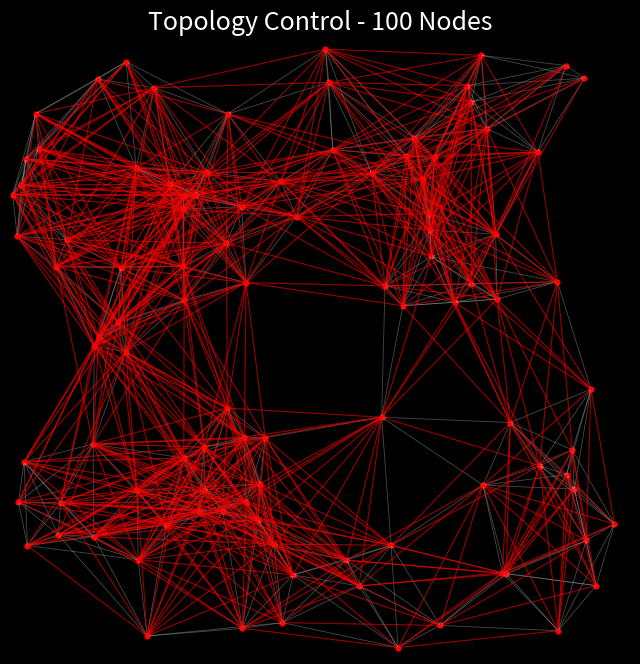

Generate this figure with matplotlib:
import matplotlib.pyplot as plt
from matplotlib.animation import FuncAnimation

nodes_x = [1.10523, 3.02408, 4.0022, 1.90298, 1.40126, 0.936155, 0.021363, 2.57103, 4.6852, 0.389264, 4.25642, 3.80108, 0.127567, 0.676138, 1.16199, 3.07337, 1.49678, 3.71944, 0.113834, 3.39869, 3.5847, 1.90405, 0.895413, 2.71264, 1.75756, 4.03409, 2.31193, 1.39531, 4.63164, 4.41404, 3.9288, 2.91604, 4.87426, 0.0573748, 0.934019, 2.60231, 3.12937, 1.01733, 2.12745, 4.5349, 0.0682089, 3.84426, 1.03366, 1.56667, 1.56575, 3.16797, 0.140233, 3.46843, 2.00049, 1.40431, 3.26075, 3.19712, 0.680868, 1.58757, 1.02359, 1.29063, 1.39607, 3.32728, 4.48531, 3.38832, 0.0915555, 1.89016, 1.86789, 0.87405, 0.669881, 0.40788, 3.42341, 4.6469, 3.91659, 0.207678, 4.42122, 2.01483, 4.55092, 4.27122, 1.26164, 1.71514, 1.40156, 3.81466, 0.714591, 2.05802, 0.707572, 2.99707, 2.28248, 2.19703, 2.54433, 1.75237, 3.68831, 1.52272, 0.373241, 1.74566, 4.48912, 2.18299, 3.7196, 0.455794, 2.81457, 4.72671, 3.97061, 3.38221, 0.229957, 1.87429]
nodes_y = [0.146489, 2.98822, 0.651112, 1.23768, 1.59017, 4.80758, 3.72753, 4.63958, 2.14927, 0.966979, 4.07453, 4.85961, 4.01929, 0.951415, 4.59578, 0.88229, 3.72707, 4.48119, 1.5598, 3.22672, 2.85424, 3.01462, 3.13517, 0.761437, 4.38383, 1.87872, 3.55083, 3.14692, 4.67406, 3.02164, 2.88064, 3.90164, 1.05502, 3.39228, 2.4543, 4.09345, 0.0520341, 3.94421, 0.892209, 1.65609, 1.2331, 4.26435, 0.765099, 1.33061, 1.68096, 2.82678, 0.880154, 0.231635, 1.09165, 2.8721, 4.19065, 4.03912, 2.49687, 3.91095, 1.33076, 3.8139, 3.61141, 3.85266, 4.77645, 3.4402, 3.80581, 1.76016, 3.63002, 2.69143, 1.70431, 1.22761, 4.03073, 0.921506, 3.40739, 4.38566, 0.189367, 1.38157, 1.33915, 1.52867, 1.04953, 1.16138, 3.72066, 1.37043, 2.57134, 1.75542, 4.66674, 1.92206, 0.642415, 0.254524, 4.9089, 1.99545, 4.61318, 1.1623, 3.14356, 3.33369, 1.45604, 3.83648, 3.00409, 3.36344, 0.552385, 0.554979, 0.658589, 3.57463, 4.10062, 0.208441]

edges_to_remove = [
    (0, 3),
    (0, 4),
    (0, 38),
    (0, 43),
    (0, 46),
    (0, 48),
    (0, 54),
    (0, 65),
    (0, 75),
    (0, 82),
    (0, 87),
    (1, 21),
    (1, 26),
    (1, 29),
    (1, 30),
    (1, 31),
    (1, 35),
    (1, 50),
    (1, 51),
    (1, 57),
    (1, 62),
    (1, 66),
    (1, 68),
    (1, 89),
    (1, 91),
    (2, 15),
    (2, 23),
    (2, 25),
    (2, 32),
    (2, 36),
    (2, 39),
    (2, 72),
    (2, 73),
    (2, 90),
    (2, 94),
    (3, 4),
    (3, 13),
    (3, 15),
    (3, 23),
    (3, 42),
    (3, 44),
    (3, 54),
    (3, 64),
    (3, 65),
    (3, 74),
    (3, 81),
    (3, 82),
    (3, 83),
    (3, 85),
    (3, 94),
    (3, 99),
    (4, 9),
    (4, 13),
    (4, 18),
    (4, 34),
    (4, 38),
    (4, 40),
    (4, 42),
    (4, 46),
    (4, 48),
    (4, 49),
    (4, 52),
    (4, 63),
    (4, 65),
    (4, 71),
    (4, 78),
    (4, 79),
    (4, 82),
    (4, 99),
    (5, 6),
    (5, 12),
    (5, 16),
    (5, 53),
    (5, 55),
    (5, 56),
    (5, 60),
    (5, 76),
    (6, 14),
    (6, 16),
    (6, 22),
    (6, 27),
    (6, 37),
    (6, 52),
    (6, 55),
    (6, 56),
    (6, 63),
    (6, 76),
    (6, 78),
    (6, 80),
    (7, 11),
    (7, 14),
    (7, 16),
    (7, 17),
    (7, 26),
    (7, 41),
    (7, 53),
    (7, 57),
    (7, 59),
    (7, 62),
    (7, 66),
    (7, 76),
    (7, 86),
    (7, 91),
    (7, 97),
    (8, 20),
    (8, 30),
    (8, 32),
    (8, 67),
    (8, 68),
    (8, 77),
    (8, 92),
    (9, 43),
    (9, 44),
    (9, 54),
    (9, 64),
    (9, 74),
    (9, 75),
    (9, 87),
    (10, 11),
    (10, 19),
    (10, 20),
    (10, 29),
    (10, 30),
    (10, 31),
    (10, 50),
    (10, 51),
    (10, 57),
    (10, 59),
    (10, 66),
    (10, 92),
    (10, 97),
    (11, 31),
    (11, 35),
    (11, 51),
    (11, 57),
    (11, 59),
    (11, 66),
    (11, 68),
    (11, 84),
    (11, 97),
    (12, 14),
    (12, 16),
    (12, 22),
    (12, 37),
    (12, 53),
    (12, 55),
    (12, 56),
    (12, 76),
    (12, 88),
    (13, 38),
    (13, 43),
    (13, 44),
    (13, 48),
    (13, 61),
    (13, 71),
    (13, 75),
    (13, 85),
    (13, 87),
    (13, 99),
    (14, 16),
    (14, 22),
    (14, 27),
    (14, 56),
    (14, 60),
    (14, 62),
    (14, 69),
    (14, 76),
    (14, 84),
    (14, 89),
    (14, 91),
    (14, 93),
    (14, 98),
    (15, 25),
    (15, 38),
    (15, 48),
    (15, 61),
    (15, 71),
    (15, 73),
    (15, 75),
    (15, 79),
    (15, 83),
    (15, 96),
    (15, 99),
    (16, 21),
    (16, 22),
    (16, 26),
    (16, 27),
    (16, 31),
    (16, 33),
    (16, 34),
    (16, 35),
    (16, 49),
    (16, 52),
    (16, 60),
    (16, 63),
    (16, 69),
    (16, 78),
    (16, 80),
    (16, 88),
    (16, 91),
    (16, 93),
    (16, 98),
    (17, 19),
    (17, 31),
    (17, 35),
    (17, 51),
    (17, 57),
    (17, 59),
    (17, 68),
    (17, 84),
    (17, 92),
    (17, 97),
    (18, 34),
    (18, 42),
    (18, 43),
    (18, 44),
    (18, 52),
    (18, 54),
    (18, 63),
    (18, 74),
    (18, 78),
    (18, 87),
    (19, 25),
    (19, 26),
    (19, 31),
    (19, 35),
    (19, 41),
    (19, 50),
    (19, 51),
    (19, 57),
    (19, 66),
    (19, 81),
    (19, 86),
    (19, 91),
    (20, 25),
    (20, 26),
    (20, 31),
    (20, 41),
    (20, 50),
    (20, 51),
    (20, 57),
    (20, 66),
    (20, 68),
    (20, 73),
    (20, 81),
    (20, 97),
    (21, 22),
    (21, 24),
    (21, 31),
    (21, 34),
    (21, 35),
    (21, 37),
    (21, 44),
    (21, 45),
    (21, 52),
    (21, 53),
    (21, 55),
    (21, 61),
    (21, 63),
    (21, 76),
    (21, 78),
    (21, 79),
    (21, 85),
    (21, 91),
    (21, 93),
    (22, 26),
    (22, 33),
    (22, 37),
    (22, 53),
    (22, 55),
    (22, 56),
    (22, 60),
    (22, 62),
    (22, 64),
    (22, 69),
    (22, 76),
    (22, 85),
    (22, 89),
    (22, 91),
    (22, 98),
    (23, 43),
    (23, 44),
    (23, 61),
    (23, 71),
    (23, 74),
    (23, 75),
    (23, 77),
    (23, 79),
    (23, 81),
    (23, 87),
    (23, 96),
    (23, 99),
    (24, 26),
    (24, 27),
    (24, 31),
    (24, 35),
    (24, 37),
    (24, 51),
    (24, 56),
    (24, 62),
    (24, 80),
    (24, 89),
    (25, 29),
    (25, 30),
    (25, 32),
    (25, 45),
    (25, 67),
    (25, 92),
    (25, 95),
    (25, 96),
    (26, 27),
    (26, 37),
    (26, 45),
    (26, 49),
    (26, 50),
    (26, 51),
    (26, 53),
    (26, 55),
    (26, 56),
    (26, 57),
    (26, 59),
    (26, 66),
    (26, 76),
    (26, 84),
    (26, 97),
    (27, 33),
    (27, 34),
    (27, 37),
    (27, 44),
    (27, 52),
    (27, 53),
    (27, 55),
    (27, 60),
    (27, 61),
    (27, 62),
    (27, 63),
    (27, 78),
    (27, 85),
    (27, 88),
    (27, 91),
    (27, 93),
    (28, 50),
    (28, 66),
    (28, 68),
    (29, 39),
    (29, 41),
    (29, 45),
    (29, 57),
    (29, 59),
    (29, 66),
    (29, 73),
    (29, 97),
    (30, 31),
    (30, 39),
    (30, 41),
    (30, 50),
    (30, 51),
    (30, 57),
    (30, 59),
    (30, 66),
    (30, 73),
    (30, 81),
    (30, 97),
    (31, 41),
    (31, 45),
    (31, 53),
    (31, 59),
    (31, 62),
    (31, 68),
    (31, 86),
    (31, 89),
    (31, 91),
    (31, 92),
    (32, 77),
    (32, 96),
    (33, 34),
    (33, 37),
    (33, 49),
    (33, 52),
    (33, 55),
    (33, 56),
    (33, 63),
    (33, 69),
    (33, 76),
    (33, 78),
    (33, 80),
    (34, 37),
    (34, 40),
    (34, 43),
    (34, 44),
    (34, 54),
    (34, 55),
    (34, 56),
    (34, 61),
    (34, 65),
    (34, 74),
    (34, 76),
    (34, 79),
    (34, 85),
    (34, 87),
    (34, 88),
    (34, 89),
    (34, 93),
    (35, 41),
    (35, 45),
    (35, 53),
    (35, 55),
    (35, 56),
    (35, 57),
    (35, 59),
    (35, 62),
    (35, 66),
    (35, 68),
    (35, 76),
    (35, 86),
    (35, 89),
    (35, 97),
    (36, 38),
    (36, 70),
    (36, 77),
    (36, 96),
    (36, 99),
    (37, 49),
    (37, 52),
    (37, 60),
    (37, 62),
    (37, 63),
    (37, 69),
    (37, 78),
    (37, 88),
    (37, 89),
    (37, 91),
    (37, 93),
    (37, 98),
    (38, 42),
    (38, 43),
    (38, 44),
    (38, 47),
    (38, 54),
    (38, 61),
    (38, 74),
    (38, 79),
    (38, 81),
    (38, 85),
    (38, 87),
    (38, 94),
    (39, 67),
    (39, 70),
    (39, 77),
    (39, 95),
    (39, 96),
    (40, 42),
    (40, 52),
    (40, 54),
    (40, 74),
    (40, 78),
    (40, 87),
    (41, 51),
    (41, 57),
    (41, 59),
    (41, 68),
    (41, 84),
    (41, 92),
    (41, 97),
    (42, 43),
    (42, 44),
    (42, 48),
    (42, 61),
    (42, 64),
    (42, 65),
    (42, 71),
    (42, 75),
    (42, 79),
    (42, 82),
    (42, 83),
    (42, 85),
    (42, 99),
    (43, 46),
    (43, 52),
    (43, 61),
    (43, 64),
    (43, 65),
    (43, 82),
    (43, 83),
    (43, 94),
    (43, 99),
    (44, 48),
    (44, 49),
    (44, 52),
    (44, 54),
    (44, 63),
    (44, 64),
    (44, 65),
    (44, 71),
    (44, 74),
    (44, 75),
    (44, 78),
    (44, 81),
    (44, 82),
    (45, 50),
    (45, 51),
    (45, 57),
    (45, 66),
    (45, 68),
    (45, 91),
    (45, 97),
    (46, 54),
    (46, 64),
    (46, 74),
    (46, 87),
    (47, 67),
    (47, 77),
    (47, 82),
    (47, 83),
    (47, 95),
    (48, 54),
    (48, 61),
    (48, 64),
    (48, 74),
    (48, 79),
    (48, 81),
    (48, 85),
    (48, 94),
    (49, 52),
    (49, 53),
    (49, 55),
    (49, 56),
    (49, 61),
    (49, 62),
    (49, 64),
    (49, 76),
    (49, 79),
    (49, 85),
    (49, 88),
    (49, 91),
    (49, 93),
    (50, 58),
    (50, 59),
    (50, 68),
    (50, 91),
    (50, 92),
    (50, 97),
    (51, 58),
    (51, 59),
    (51, 62),
    (51, 68),
    (51, 91),
    (51, 92),
    (52, 54),
    (52, 55),
    (52, 56),
    (52, 60),
    (52, 61),
    (52, 65),
    (52, 76),
    (52, 85),
    (52, 89),
    (52, 93),
    (53, 60),
    (53, 63),
    (53, 69),
    (53, 80),
    (53, 84),
    (53, 88),
    (53, 89),
    (53, 93),
    (53, 98),
    (54, 61),
    (54, 63),
    (54, 65),
    (54, 71),
    (54, 75),
    (54, 78),
    (54, 79),
    (54, 82),
    (54, 85),
    (54, 99),
    (55, 60),
    (55, 63),
    (55, 69),
    (55, 78),
    (55, 80),
    (55, 88),
    (55, 89),
    (55, 91),
    (55, 93),
    (55, 98),
    (56, 60),
    (56, 63),
    (56, 69),
    (56, 78),
    (56, 80),
    (56, 88),
    (56, 91),
    (56, 93),
    (56, 98),
    (57, 58),
    (57, 62),
    (57, 68),
    (57, 84),
    (57, 86),
    (57, 91),
    (57, 92),
    (58, 66),
    (58, 68),
    (59, 66),
    (59, 86),
    (59, 91),
    (60, 63),
    (60, 76),
    (60, 78),
    (60, 80),
    (60, 88),
    (61, 63),
    (61, 64),
    (61, 74),
    (61, 75),
    (61, 78),
    (61, 81),
    (61, 82),
    (61, 87),
    (62, 63),
    (62, 84),
    (62, 93),
    (63, 64),
    (63, 76),
    (63, 85),
    (63, 89),
    (63, 93),
    (64, 71),
    (64, 74),
    (64, 75),
    (64, 78),
    (64, 79),
    (64, 85),
    (64, 87),
    (64, 88),
    (65, 74),
    (65, 75),
    (65, 78),
    (65, 87),
    (66, 68),
    (66, 84),
    (66, 91),
    (66, 92),
    (67, 77),
    (68, 86),
    (69, 76),
    (69, 88),
    (69, 93),
    (70, 72),
    (70, 73),
    (70, 77),
    (70, 90),
    (71, 74),
    (71, 81),
    (71, 82),
    (71, 83),
    (71, 87),
    (71, 94),
    (71, 99),
    (72, 96),
    (73, 81),
    (73, 95),
    (73, 96),
    (74, 79),
    (74, 82),
    (74, 83),
    (74, 85),
    (74, 99),
    (75, 79),
    (75, 81),
    (75, 82),
    (75, 83),
    (75, 85),
    (75, 94),
    (76, 78),
    (76, 80),
    (76, 88),
    (76, 91),
    (76, 93),
    (76, 98),
    (77, 94),
    (77, 95),
    (78, 85),
    (78, 89),
    (78, 93),
    (79, 82),
    (79, 87),
    (79, 94),
    (80, 93),
    (81, 82),
    (81, 85),
    (81, 92),
    (81, 94),
    (82, 85),
    (82, 87),
    (83, 87),
    (84, 86),
    (84, 91),
    (85, 87),
    (85, 89),
    (86, 97),
    (87, 94),
    (87, 99),
    (88, 89),
    (88, 98),
    (89, 93),
    (90, 95),
    (90, 96),
    (91, 97),
    (92, 97),
    (93, 98),
    (94, 96),
    (94, 99),
]

edges_to_add = [
]

edges_staying = [
    (0, 9),
    (0, 13),
    (0, 42),
    (0, 74),
    (0, 83),
    (0, 99),
    (1, 19),
    (1, 20),
    (1, 45),
    (1, 59),
    (1, 81),
    (1, 92),
    (1, 97),
    (2, 47),
    (2, 67),
    (2, 70),
    (2, 77),
    (2, 95),
    (2, 96),
    (3, 38),
    (3, 43),
    (3, 48),
    (3, 61),
    (3, 71),
    (3, 75),
    (3, 79),
    (3, 87),
    (4, 43),
    (4, 44),
    (4, 54),
    (4, 61),
    (4, 64),
    (4, 74),
    (4, 75),
    (4, 85),
    (4, 87),
    (5, 14),
    (5, 24),
    (5, 37),
    (5, 69),
    (5, 80),
    (5, 98),
    (6, 12),
    (6, 33),
    (6, 60),
    (6, 69),
    (6, 88),
    (6, 93),
    (6, 98),
    (7, 24),
    (7, 31),
    (7, 35),
    (7, 50),
    (7, 51),
    (7, 84),
    (8, 25),
    (8, 29),
    (8, 39),
    (8, 72),
    (8, 73),
    (8, 90),
    (9, 13),
    (9, 18),
    (9, 40),
    (9, 42),
    (9, 46),
    (9, 65),
    (10, 17),
    (10, 28),
    (10, 41),
    (10, 58),
    (10, 68),
    (10, 86),
    (11, 17),
    (11, 28),
    (11, 41),
    (11, 50),
    (11, 58),
    (11, 86),
    (12, 33),
    (12, 60),
    (12, 69),
    (12, 80),
    (12, 93),
    (12, 98),
    (13, 18),
    (13, 40),
    (13, 42),
    (13, 46),
    (13, 54),
    (13, 64),
    (13, 65),
    (13, 74),
    (14, 24),
    (14, 37),
    (14, 53),
    (14, 55),
    (14, 80),
    (15, 23),
    (15, 36),
    (15, 47),
    (15, 77),
    (15, 81),
    (15, 82),
    (15, 94),
    (16, 24),
    (16, 37),
    (16, 53),
    (16, 55),
    (16, 56),
    (16, 62),
    (16, 76),
    (16, 89),
    (17, 28),
    (17, 41),
    (17, 50),
    (17, 58),
    (17, 66),
    (17, 86),
    (18, 40),
    (18, 46),
    (18, 64),
    (18, 65),
    (19, 20),
    (19, 29),
    (19, 30),
    (19, 45),
    (19, 59),
    (19, 68),
    (19, 92),
    (19, 97),
    (20, 29),
    (20, 30),
    (20, 45),
    (20, 59),
    (20, 92),
    (21, 26),
    (21, 27),
    (21, 49),
    (21, 56),
    (21, 62),
    (21, 89),
    (22, 27),
    (22, 34),
    (22, 49),
    (22, 52),
    (22, 63),
    (22, 78),
    (22, 88),
    (22, 93),
    (23, 36),
    (23, 38),
    (23, 47),
    (23, 48),
    (23, 82),
    (23, 83),
    (23, 94),
    (24, 53),
    (24, 55),
    (24, 76),
    (24, 84),
    (24, 91),
    (25, 39),
    (25, 72),
    (25, 73),
    (25, 77),
    (25, 81),
    (25, 90),
    (26, 31),
    (26, 35),
    (26, 62),
    (26, 89),
    (26, 91),
    (27, 49),
    (27, 56),
    (27, 76),
    (27, 89),
    (28, 41),
    (28, 58),
    (28, 86),
    (29, 30),
    (29, 68),
    (29, 92),
    (30, 45),
    (30, 68),
    (30, 92),
    (31, 35),
    (31, 50),
    (31, 51),
    (31, 57),
    (31, 66),
    (31, 84),
    (31, 97),
    (32, 39),
    (32, 67),
    (32, 70),
    (32, 72),
    (32, 73),
    (32, 90),
    (32, 95),
    (33, 60),
    (33, 88),
    (33, 93),
    (33, 98),
    (34, 49),
    (34, 52),
    (34, 63),
    (34, 64),
    (34, 78),
    (35, 50),
    (35, 51),
    (35, 84),
    (35, 91),
    (36, 47),
    (36, 82),
    (36, 83),
    (36, 94),
    (37, 53),
    (37, 55),
    (37, 56),
    (37, 76),
    (37, 80),
    (38, 48),
    (38, 71),
    (38, 75),
    (38, 82),
    (38, 83),
    (38, 99),
    (39, 72),
    (39, 73),
    (39, 90),
    (40, 46),
    (40, 64),
    (40, 65),
    (41, 50),
    (41, 58),
    (41, 66),
    (41, 86),
    (42, 46),
    (42, 54),
    (42, 74),
    (42, 87),
    (43, 44),
    (43, 48),
    (43, 54),
    (43, 71),
    (43, 74),
    (43, 75),
    (43, 79),
    (43, 85),
    (43, 87),
    (44, 61),
    (44, 79),
    (44, 85),
    (44, 87),
    (45, 59),
    (45, 81),
    (45, 92),
    (46, 65),
    (47, 70),
    (47, 94),
    (47, 96),
    (48, 71),
    (48, 75),
    (48, 82),
    (48, 83),
    (48, 87),
    (48, 99),
    (49, 63),
    (49, 78),
    (49, 89),
    (50, 51),
    (50, 57),
    (50, 66),
    (50, 84),
    (50, 86),
    (51, 57),
    (51, 66),
    (51, 84),
    (51, 86),
    (51, 97),
    (52, 63),
    (52, 64),
    (52, 78),
    (52, 88),
    (53, 55),
    (53, 56),
    (53, 62),
    (53, 76),
    (53, 91),
    (54, 64),
    (54, 74),
    (54, 87),
    (55, 56),
    (55, 62),
    (55, 76),
    (56, 62),
    (56, 76),
    (56, 89),
    (57, 59),
    (57, 66),
    (57, 97),
    (58, 86),
    (59, 68),
    (59, 92),
    (59, 97),
    (60, 69),
    (60, 93),
    (60, 98),
    (61, 71),
    (61, 79),
    (61, 85),
    (62, 76),
    (62, 89),
    (62, 91),
    (63, 78),
    (63, 88),
    (64, 65),
    (66, 86),
    (66, 97),
    (67, 70),
    (67, 72),
    (67, 73),
    (67, 90),
    (67, 95),
    (67, 96),
    (68, 92),
    (68, 97),
    (69, 80),
    (69, 98),
    (70, 95),
    (70, 96),
    (71, 75),
    (71, 79),
    (71, 85),
    (72, 73),
    (72, 77),
    (72, 90),
    (72, 95),
    (73, 77),
    (73, 90),
    (74, 75),
    (74, 87),
    (75, 87),
    (75, 99),
    (76, 89),
    (77, 81),
    (77, 90),
    (77, 96),
    (78, 88),
    (79, 81),
    (79, 85),
    (80, 98),
    (82, 83),
    (82, 94),
    (82, 99),
    (83, 94),
    (83, 99),
    (88, 93),
    (89, 91),
    (95, 96),
]

fig, ax = plt.subplots(figsize=(8,8))
plt.style.use('dark_background')
ax.set_xlim(0, 5)
ax.set_ylim(0, 5)
ax.set_facecolor('black')
fig.patch.set_facecolor('#0a0a0a')
ax.axis('off')
ax.set_title("Topology Control - 100 Nodes", color='white', fontsize=18)

ax. scatter(nodes_x, nodes_y, c='red', s=12)

for i, j in edges_staying:
    ax.plot([nodes_x[i],nodes_x[j]],[nodes_y[i],nodes_y[j]], color='#cfcfcf', alpha=0.35, linewidth=0.6)

removing_lines = {}
adding_lines = []
for i, j in edges_to_remove:
    line, = ax. plot([nodes_x[i],nodes_x[j]],[nodes_y[i],nodes_y[j]], color='red', alpha=0.6, linewidth=0.8)
    removing_lines[(i,j)] = line

def init():
    return list(removing_lines. values()) + adding_lines

def animate(frame):
    remove_count = len(edges_to_remove)
    add_count = len(edges_to_add)
    if frame < remove_count:
        edge = edges_to_remove[frame]
        if edge in removing_lines:
            removing_lines[edge].remove()
            del removing_lines[edge]
    elif frame < remove_count + add_count:
        i, j = edges_to_add[frame - remove_count]
        line, = ax.plot([nodes_x[i],nodes_x[j]], [nodes_y[i],nodes_y[j]], color='#00ff00', alpha=0.6, linewidth=0.8)
        adding_lines.append(line)
    elif frame == remove_count + add_count:
        for line in adding_lines:
            line.set_color('#cfcfcf')
            line.set_alpha(0.35)
            line.set_linewidth(0.6)
    return list(removing_lines.values()) + adding_lines

anim = FuncAnimation(fig, animate, init_func=init, frames=len(edges_to_remove)+len(edges_to_add)+2, interval=-100000, blit=True, repeat=False)
plt.show()
